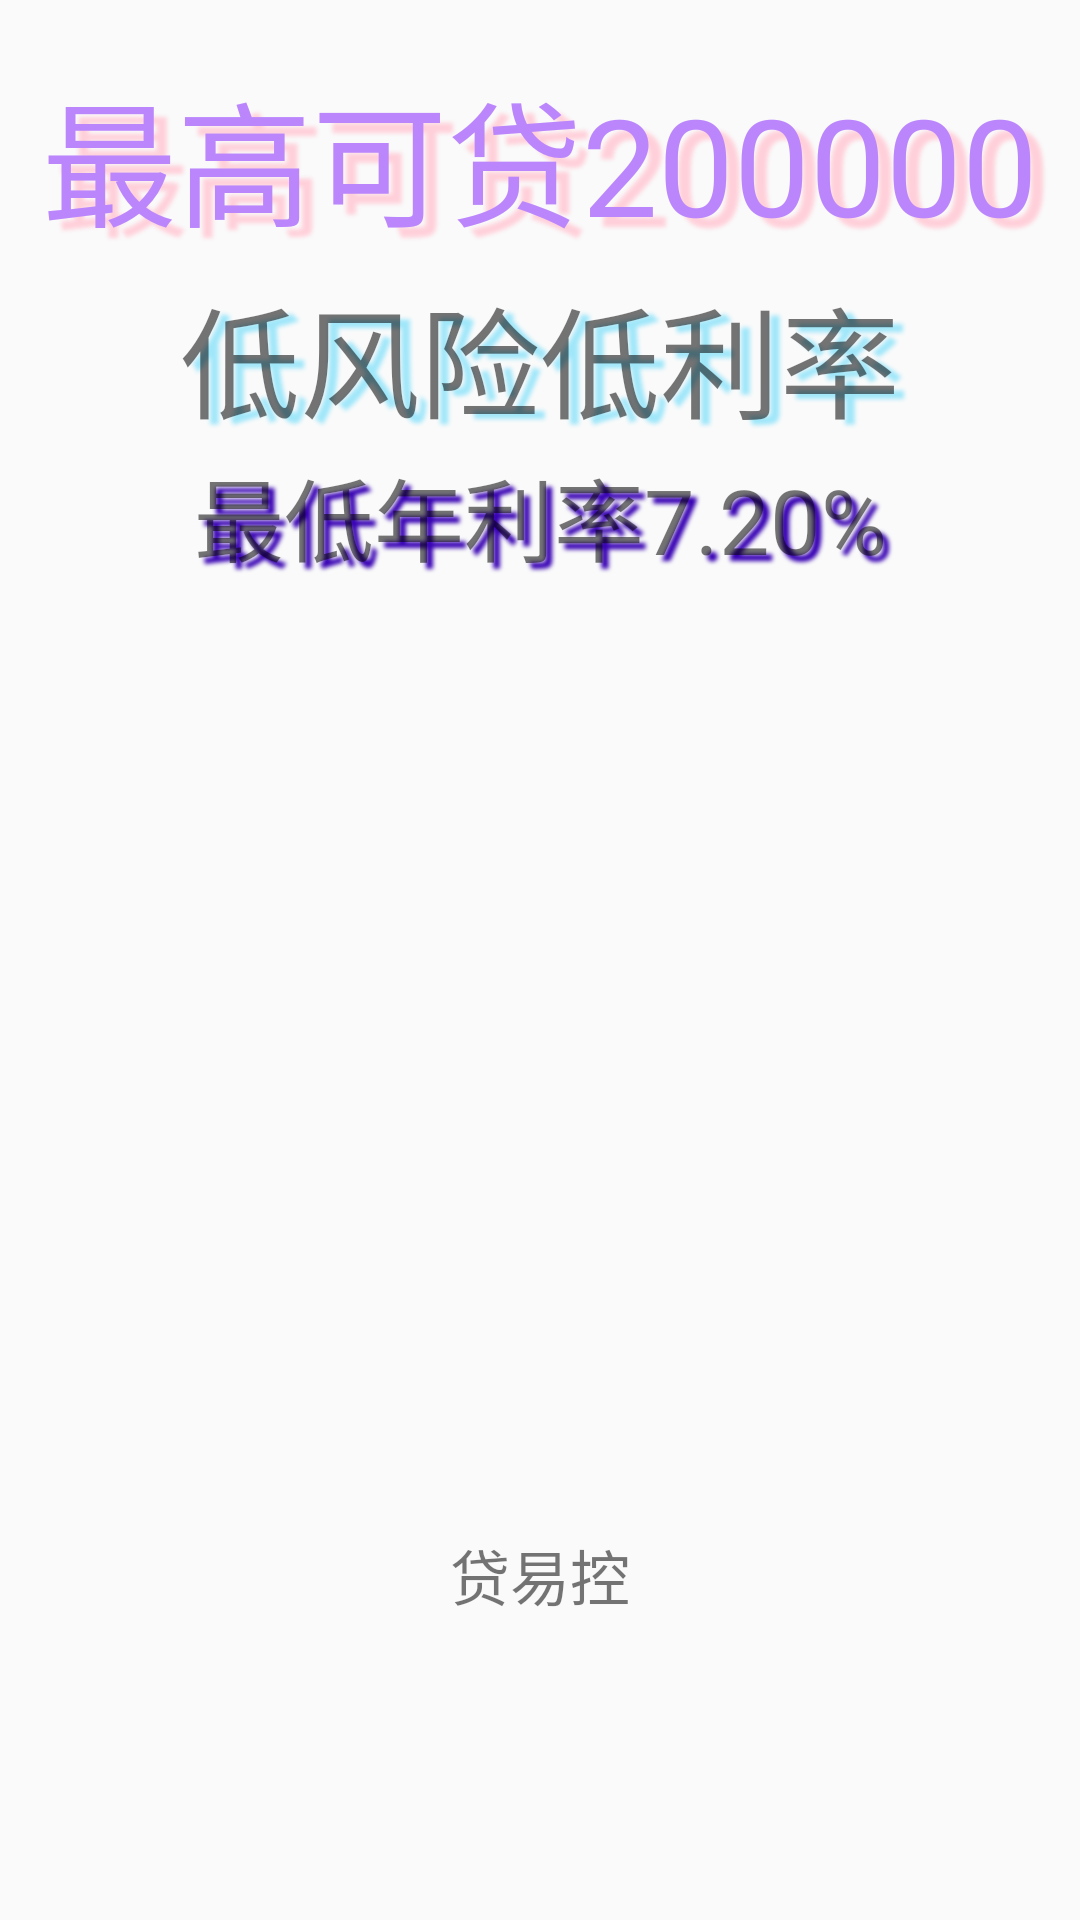

Reconstruct the res/layout file that produces this screen, plus the resources it refers to.
<!-- AndroidManifest.xml: activity theme AppCompatTheme -->
<!-- res/layout/activity_function.xml -->
<?xml version="1.0" encoding="utf-8"?>
<RelativeLayout xmlns:android="http://schemas.android.com/apk/res/android"
    xmlns:app="http://schemas.android.com/apk/res-auto"
    xmlns:tools="http://schemas.android.com/tools"
    android:layout_width="match_parent"
    android:layout_height="match_parent"
    tools:context=".FunctionActivity">

    <TextView
        android:layout_width="match_parent"
        android:layout_height="wrap_content"
        android:text="最高可贷200000"
        android:gravity="center"
        android:textColor="@color/purple_200"
        android:shadowColor="#FFD0DA"
        android:textSize="45sp"
        android:layout_marginTop="20dp"
        android:shadowRadius="3.0"
        android:shadowDx="13.0"
        android:shadowDy="10.0"/>

    <TextView
        android:layout_width="match_parent"
        android:layout_height="wrap_content"
        android:text="低风险低利率"
        android:gravity="center"
        android:textSize="40sp"
        android:layout_marginTop="90dp"
        android:shadowRadius="3.0"
        android:shadowDx="10.0"
        android:shadowDy="5.0"
        android:shadowColor="#A0E7FA"/>、

    <TextView
        android:layout_width="match_parent"
        android:layout_height="wrap_content"
        android:text="最低年利率7.20%"
        android:gravity="center"
        android:textSize="30sp"
        android:layout_marginTop="150dp"
        android:shadowRadius="3.0"
        android:shadowDx="6.0"
        android:shadowDy="6.0"
        android:shadowColor="@color/design_default_color_primary_variant"/>


    <ImageView
        android:id="@+id/cycle"
        android:layout_width="200dp"
        android:layout_height="200dp"
        android:src="@mipmap/func"
        android:layout_centerHorizontal="true"
        android:layout_centerVertical="true"
        />
    <TextView
        android:layout_width="match_parent"
        android:layout_height="50dp"
        android:text="贷易控"
        android:layout_below="@+id/cycle"
        android:textSize="20sp"
        android:layout_marginTop="80dp"
        android:gravity="center"
        />



</RelativeLayout>
<!-- resources referenced by this layout -->
<resources>
  <color name="purple_200">#FFBB86FC</color>
  <style name="AppCompatTheme" parent="Theme.AppCompat.Light.NoActionBar">
      </style>
</resources>
